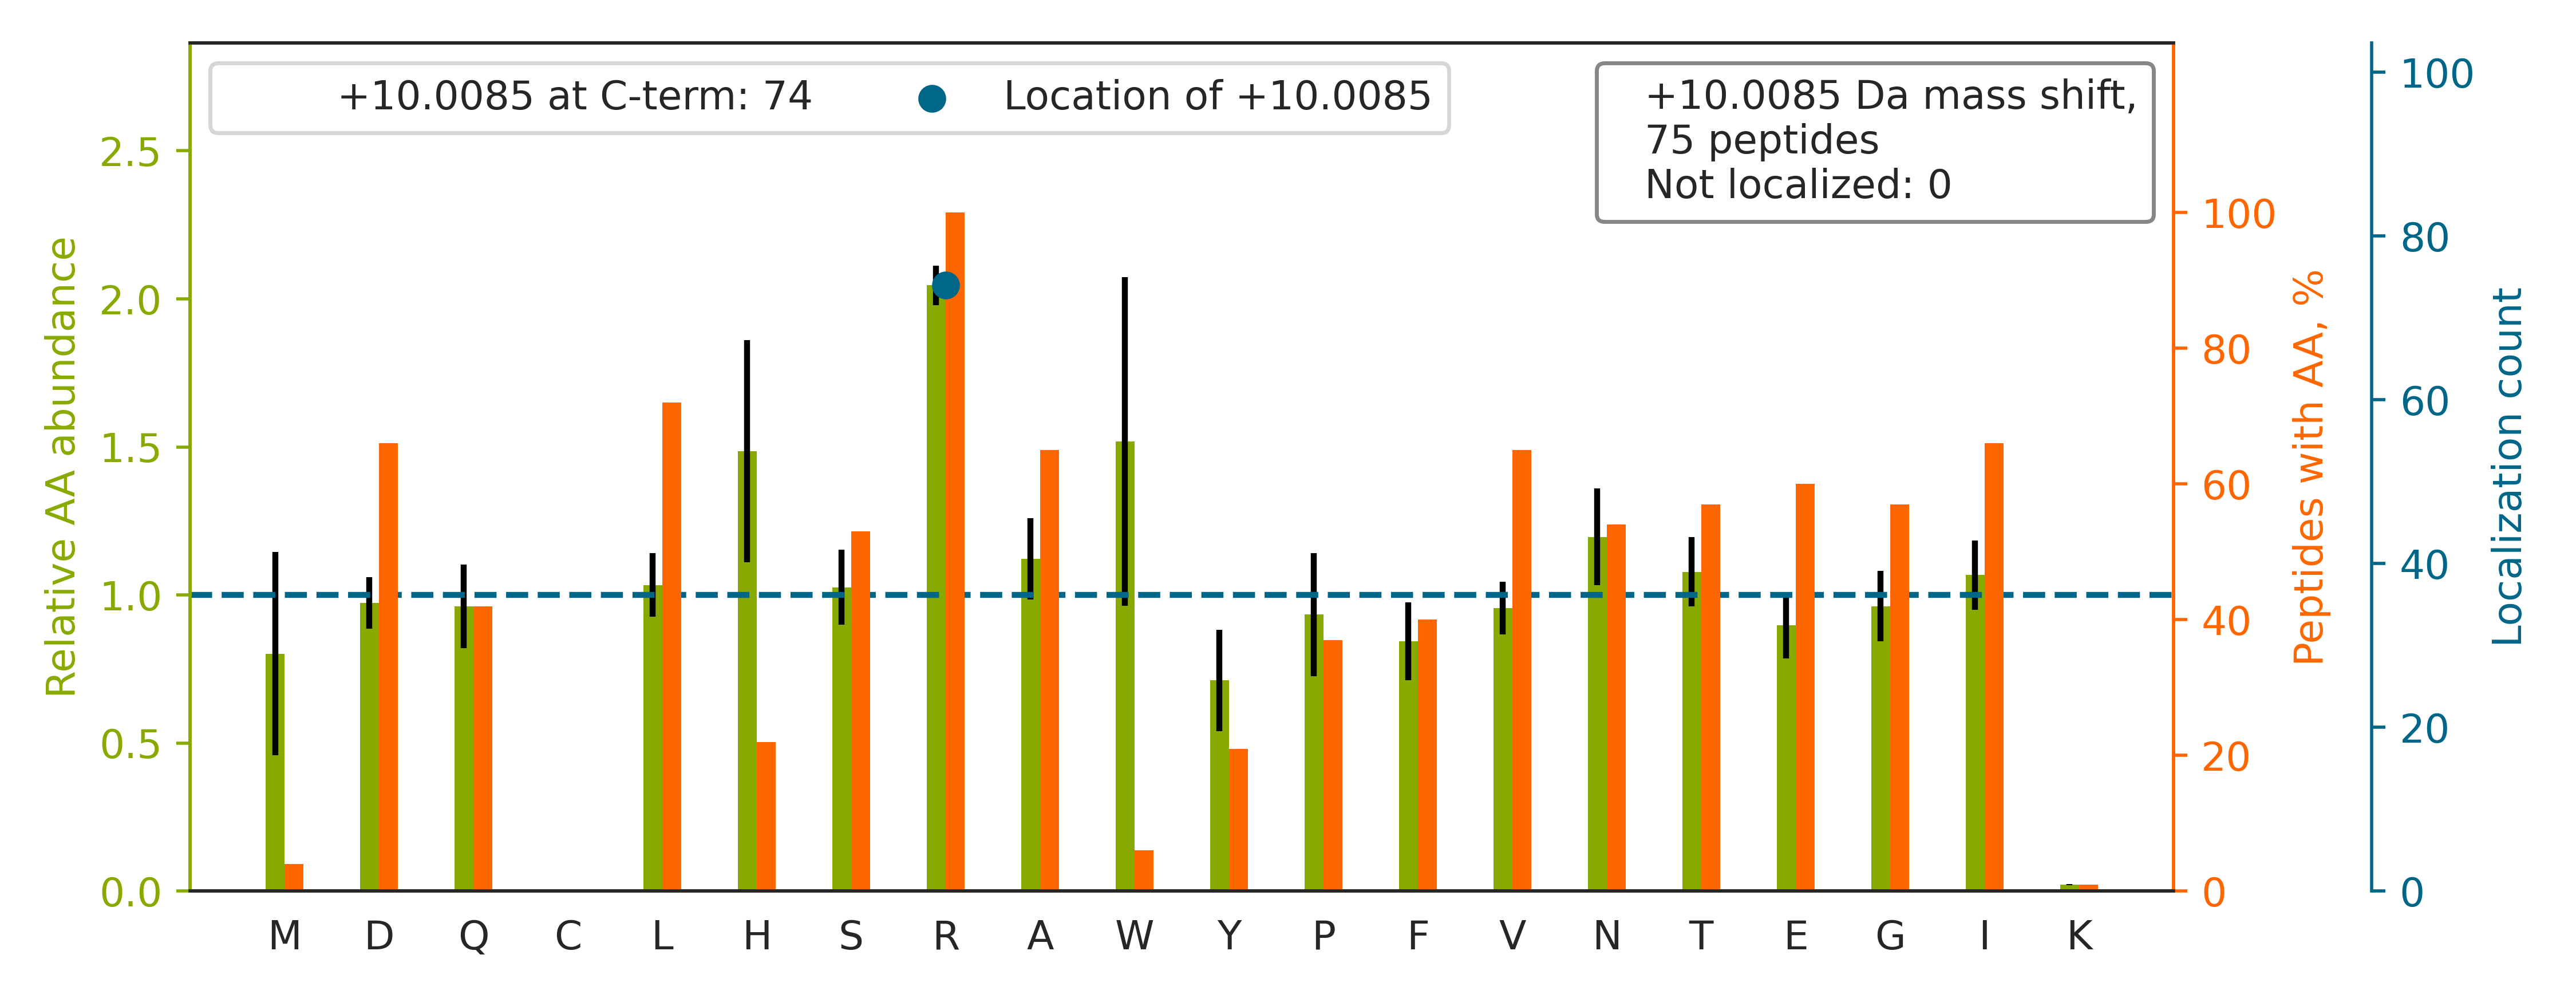

The table this chart was drawn from, first rows:
top isoform	localization score	spectrum
LISWYDNEFGYSNR[+10]	1	QEXI22202.28748.28748.2
FSLVGIGGQDLNEGNR[+10]	1.0	QEXI22202.26385.26385.2
IAQLEEELEEEQGNTELINDR[+10]	1.0	QEXI22202.28455.28455.3
DLYANTVLSGGTTMYPGIADR[+10]	1.0	QEXI22202.35153.35153.2
LFIGGLSFETTEESLR[+10]	1.0	QEXI22202.35337.35337.2
LGQLEEELEEEQSNSELLNDR[+10]	1.0	QEXI22202.28862.28862.3
VASLIGVEGGHSIDSSLGVLR[+10]	1	QEXI22202.28141.28141.3
LFIGGLSFETTDESLR[+10]	1.0	QEXI22202.35377.35377.2
GVGIISEGNETVEDIAAR[+10]	1.0	QEXI22202.25364.25364.3
IGGIGTVPVGR[+10]	1.0	QEXI22202.14218.14218.2
HNDDEQYAWESSAGGSFTVR[+10]	1	QEXI22202.19803.19803.3
DSPVIDGHNDLPWQLLDMFNNR[+10]	1	QEXI22202.45936.45936.3
TTPSYVAFTDTER[+10]	1.0	QEXI22202.16646.16646.2
VEDVSAVEIVGGATR[+10]	1.0	QEXI22202.21254.21254.2
GVDEVTIVNILTNR[+10]	1.0	QEXI22202.35241.35241.3
ISGLIYEETR[+10]	1.0	QEXI22202.14594.14594.2
GVVDSEDLPLNISR[+10]	1.0	QEXI22202.26340.26340.2
GITINAAHVEYSTAAR[+10]	1	QEXI22202.13000.13000.3
TGEAIVDAALSALR[+10]	1.0	QEXI22202.35283.35283.2
AQIFANTVDNAR[+10]	1.0	QEXI22202.11056.11056.2
LVAIVDVIDQNR[+10]	1.0	QEXI22202.28859.28859.2
VTHAVVTVPAYFNDAQR[+10]	1.0	QEXI22202.18842.18842.3
DVFGTSVYGQTVILTVSTSLSPR[+10]	1.0	QEXI22202.45411.45411.3
LEGLTDEINFLR[+10]	1.0	QEXI22202.33004.33004.2
ASLEAAIADAEQR[+10]	1.0	QEXI22202.18364.18364.2
NIIVFYGSQTGTAEEFANR[+10]	1.0	QEXI22202.28960.28960.3
ALEIIPR[+10]	1.0	QEXI22202.14901.14901.2
LTQLGTFEDHFLSLQR[+10]	0.9988	QEXI22202.29357.29357.3
EAINVEQAFQTIAR[+10]	1.0	QEXI22202.30583.30583.2
ALIAAQYSGAQVR[+10]	1.0	QEXI22202.13772.13772.2
AGLQFPVGR[+10]	1.0	QEXI22202.16636.16636.2
DVLSVAFSSDNR[+10]	1.0	QEXI22202.24974.24974.2
LAANAFLAQR[+10]	1.0	QEXI22202.14828.14828.2
DAGTIAGLNVLR[+10]	1.0	QEXI22202.26583.26583.2
IGEHTPSALAIMENANVLAR[+10]	1.0	QEXI22202.29638.29638.3
LGDVYVNDAFGTAHR[+10]	0.09209	QEXI22202.17057.17057.3
LSELEAALQR[+10]	1.0	QEXI22202.16258.16258.2
FAAATGATPIAGR[+10]	1.0	QEXI22202.10686.10686.2
GVVDSDDLPLNVSR[+10]	1.0	QEXI22202.23670.23670.2
HLQLAIR[+10]	1.0	QEXI22202.5883.5883.2
IDIIPNPQER[+10]	1.0	QEXI22202.18573.18573.2
GHYTEGAELVDSVLDVVR[+10]	1.0	QEXI22202.33145.33145.3
LQVVDQPLPVR[+10]	1.0	QEXI22202.20410.20410.2
ETDLLLDDSLVSIFGNR[+10]	1.0	QEXI22202.45257.45257.2
IALTDNALIAR[+10]	1.0	QEXI22202.21329.21329.2
AINIADELPR[+10]	1.0	QEXI22202.20809.20809.2
VAQLEQVYIR[+10]	1.0	QEXI22202.16347.16347.2
SDFQVNLNNASR[+10]	1.0	QEXI22202.13215.13215.2
NDLAVVDVR[+10]	1.0	QEXI22202.13600.13600.2
DAEAWFTSR[+10]	0.9991	QEXI22202.19049.19049.2
AAELIANSLATAGDGLIELR[+10]	1.0	QEXI22202.37828.37828.3
LYHVSDSEGNLVVR[+10]	1.0	QEXI22202.12816.12816.3
GYGFVHFETQEAAER[+10]	1.0	QEXI22202.15692.15692.3
LSFQHDPETSVLVLR[+10]	1.0	QEXI22202.23849.23849.3
AIAFLQQPR[+10]	1.0	QEXI22202.16730.16730.2
LLLNNDNLLR[+10]	1.0	QEXI22202.23021.23021.2
TVASPGVTVEEAVEQIDIGGVTLLR[+10]	1.0	QEXI22202.44936.44936.3
IQIWDTAGQER[+10]	0.9943	QEXI22202.16966.16966.2
APILIATDVASR[+10]	1.0	QEXI22202.20620.20620.2
LITPAVVSER[+10]	1.0	QEXI22202.14711.14711.2
... 15 more rows
